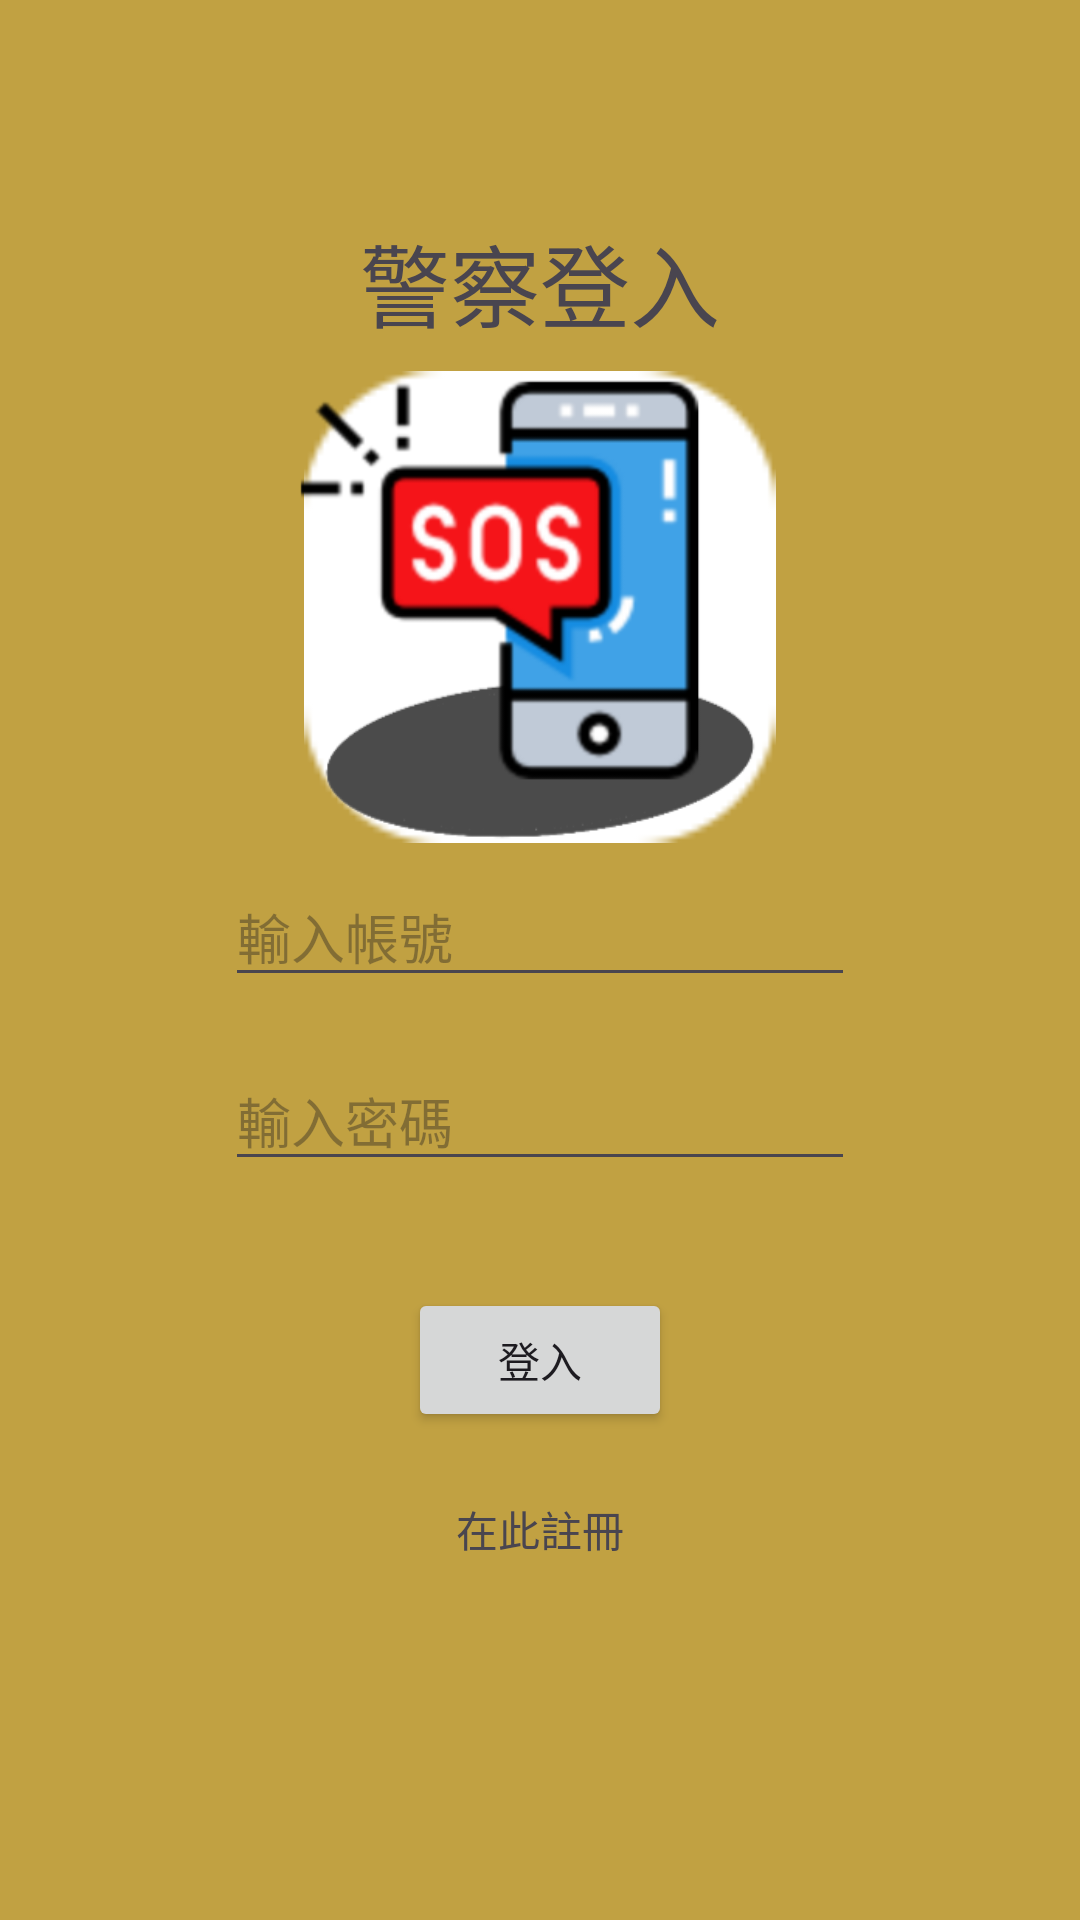

The Android layout XML behind this screen, and the referenced resources:
<!-- AndroidManifest.xml: application theme Theme.Be_perfectly_safe -->
<!-- res/layout/activity_map_login.xml -->
<?xml version="1.0" encoding="utf-8"?>
<androidx.constraintlayout.widget.ConstraintLayout xmlns:android="http://schemas.android.com/apk/res/android"
    xmlns:app="http://schemas.android.com/apk/res-auto"
    xmlns:tools="http://schemas.android.com/tools"
    android:layout_width="match_parent"
    android:layout_height="match_parent"
    android:background="#C1A142"
    tools:context=".map_login">

    <TextView
        android:id="@+id/textView"
        android:layout_width="wrap_content"
        android:layout_height="wrap_content"
        android:layout_marginStart="40dp"
        android:layout_marginTop="72dp"
        android:text="警察登入"
        android:textSize="30sp"
        app:layout_constraintStart_toStartOf="@+id/imageView23"
        app:layout_constraintTop_toTopOf="parent" />

    <EditText
        android:id="@+id/log1"
        android:layout_width="wrap_content"
        android:layout_height="wrap_content"
        android:layout_marginBottom="97dp"
        android:ems="10"
        android:hint="輸入帳號"
        android:inputType="textPersonName"
        app:layout_constraintBottom_toTopOf="@+id/logsubmit"
        app:layout_constraintEnd_toEndOf="parent"
        app:layout_constraintStart_toStartOf="parent" />

    <EditText
        android:id="@+id/log2"
        android:layout_width="wrap_content"
        android:layout_height="wrap_content"
        android:layout_marginTop="18dp"
        android:ems="10"
        android:hint="輸入密碼"
        android:inputType="textPersonName"
        app:layout_constraintStart_toStartOf="@+id/log1"
        app:layout_constraintTop_toBottomOf="@+id/log1" />

    <Button
        android:id="@+id/logsubmit"
        android:layout_width="wrap_content"
        android:layout_height="wrap_content"
        android:layout_marginBottom="22dp"
        android:text="登入"
        app:layout_constraintBottom_toTopOf="@+id/textView_RegisterNow"
        app:layout_constraintEnd_toEndOf="parent"
        app:layout_constraintStart_toStartOf="parent" />

    <TextView
        android:id="@+id/textView_RegisterNow"
        android:layout_width="wrap_content"
        android:layout_height="wrap_content"
        android:layout_marginStart="16dp"
        android:layout_marginBottom="120dp"
        android:text="在此註冊"
        app:layout_constraintBottom_toBottomOf="parent"
        app:layout_constraintStart_toStartOf="@+id/logsubmit" />





















    <ImageView
        android:id="@+id/imageView23"
        android:layout_width="200dp"
        android:layout_height="0dp"
        android:layout_margin="8dp"

        android:layout_marginTop="28dp"
        android:layout_marginBottom="40dp"
        app:layout_constraintBottom_toTopOf="@+id/log1"
        app:layout_constraintEnd_toEndOf="parent"
        app:layout_constraintStart_toStartOf="parent"
        app:layout_constraintTop_toBottomOf="@+id/textView"
        app:srcCompat="@drawable/white" />

    <ImageView
        android:id="@+id/imageView6"
        android:layout_width="180dp"
        android:layout_height="180dp"
        app:layout_constraintBottom_toBottomOf="@+id/imageView23"
        app:layout_constraintEnd_toEndOf="@+id/imageView23"
        app:layout_constraintStart_toStartOf="@+id/imageView23"
        app:layout_constraintTop_toTopOf="@+id/imageView23"
        app:srcCompat="@drawable/sos" />
</androidx.constraintlayout.widget.ConstraintLayout>
<!-- resources referenced by this layout -->
<resources>
  <!-- drawable sos: png bitmap (drawable, 27860 bytes) -->
  <!-- drawable white: png bitmap (drawable, 1035 bytes) -->
  <style name="Theme.Be_perfectly_safe" parent="Base.Theme.Be_perfectly_safe" />
  <style name="Base.Theme.Be_perfectly_safe" parent="Theme.Material3.DayNight.NoActionBar">
          
          
      </style>
</resources>
